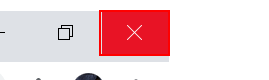
Task: First day install for new associates. Maven, VS Code, Visual Studio
Workflow: InstallVisualStudio

Step 1: Close Application 'push button  Close' on the push button 'Close' in window 'Download Visual Studio 2019 for Windows & Mac - Google Chrome' (chrome.exe)
